25-way image classification set "Images" from GitHub (Jarrett-Blair/Intro-to-CV-for-Ecologists); label vocabulary: Brachinus alternans, Brachinus cyanochroaticus, Calathus advena, Carabus maeander maeander, Carabus nemoralis nemoralis, Chlaenius aestivus, Cicindela punctulata, Cyclotrachelus furtivus, Cyclotrachelus torvus, Discoderus parallelus, Discoderus robustus, Euryderus grossus, Pasimachus californicus, Pasimachus elongatus, Pasimachus strenuus, Pasimachus subsulcatus, Patrobus lecontei, Poecilus lucublandus, Pterostichus corvinus, Pterostichus melanarius melanarius, Pterostichus novus, Pterostichus stygicus, Scarites subterraneus, Selenophorus planipennis, Synuchus impunctatus.

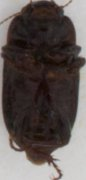
Label: Euryderus grossus

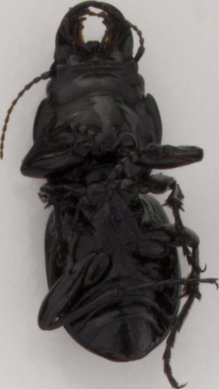
Label: Pasimachus californicus

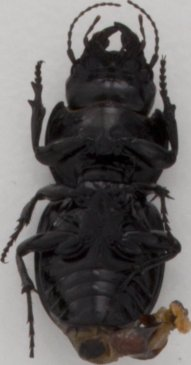
Label: Pasimachus subsulcatus

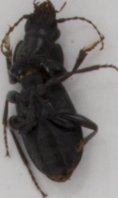
Label: Pterostichus novus

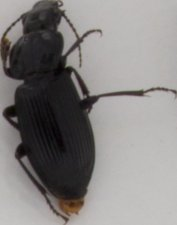
Label: Pterostichus melanarius melanarius

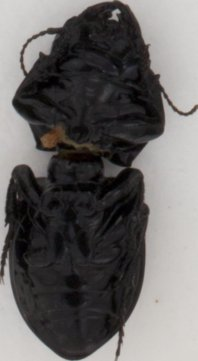
Label: Pasimachus strenuus
